Run: headless pygame with SDL's dummy video driver; simulated clock (each Clock.tick advances the game by its frame time, no real sleeping); random seed 0; keys injected as events and as key.get_pressed() state; mouse plan: one left click at the window centre at the start of phase 2, then a move to the lower-right quarter at the start of phase 3.
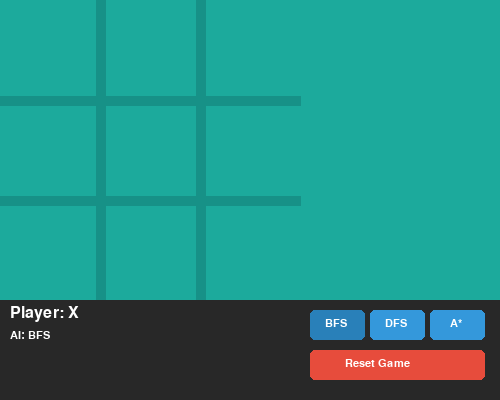
Frame 1 of 4 · flips 1–60 · no input
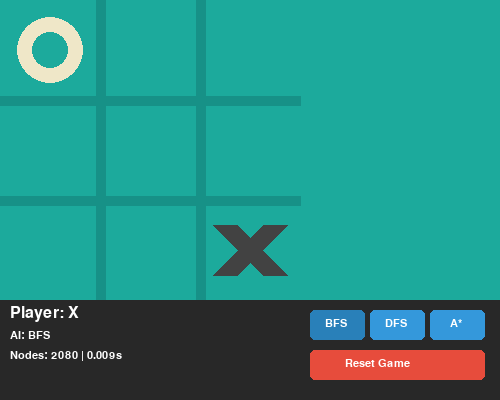
Frame 2 of 4 · flips 61–180 · clicked the window centre · tapped SPACE, RETURN · held RIGHT (→), D
Frame 3 of 4 · flips 181–300 · moved the mouse to the lower-right quarter · held DOWN (↓), S · screen unchanged from frame 2, image omitted
Frame 4 of 4 · flips 301–420 · held LEFT (←), A, UP (↑), W · screen unchanged from frame 3, image omitted

The pygame program that drew these frames:

import pygame
import sys
from collections import deque
import copy

# Initialize Pygame
pygame.init()

# Constants
WIDTH, HEIGHT = 500, 400
BOARD_SIZE = 300
LINE_WIDTH = 10
BOARD_ROWS = 3
BOARD_COLS = 3
SQUARE_SIZE = BOARD_SIZE // BOARD_COLS
CIRCLE_RADIUS = SQUARE_SIZE // 3
CIRCLE_WIDTH = 15
CROSS_WIDTH = 25
SPACE = SQUARE_SIZE // 4

# Colors
BG_COLOR = (28, 170, 156)
LINE_COLOR = (23, 145, 135)
CIRCLE_COLOR = (239, 231, 200)
CROSS_COLOR = (66, 66, 66)
TEXT_COLOR = (255, 255, 255)
BUTTON_COLOR = (52, 152, 219)
BUTTON_HOVER = (41, 128, 185)

# Setup display
screen = pygame.display.set_mode((WIDTH, HEIGHT))
pygame.display.set_caption('Tic-Tac-Toe AI - Search Algorithms')
screen.fill(BG_COLOR)

# Font
font = pygame.font.Font(None, 24)
small_font = pygame.font.Font(None, 16)

class TicTacToe:
    def __init__(self):
        self.board = [[None for _ in range(3)] for _ in range(3)]
        self.current_player = 'X'
        self.game_over = False
        self.winner = None
        self.ai_algorithm = 'BFS'
        self.search_stats = {'nodes_explored': 0, 'time': 0}
        
    def draw_lines(self):
        # Horizontal lines
        for row in range(1, BOARD_ROWS):
            pygame.draw.line(screen, LINE_COLOR, 
                           (0, row * SQUARE_SIZE), 
                           (BOARD_SIZE, row * SQUARE_SIZE), 
                           LINE_WIDTH)
        # Vertical lines
        for col in range(1, BOARD_COLS):
            pygame.draw.line(screen, LINE_COLOR, 
                           (col * SQUARE_SIZE, 0), 
                           (col * SQUARE_SIZE, BOARD_SIZE), 
                           LINE_WIDTH)
    
    def draw_figures(self):
        for row in range(BOARD_ROWS):
            for col in range(BOARD_COLS):
                if self.board[row][col] == 'O':
                    pygame.draw.circle(screen, CIRCLE_COLOR, 
                                     (int(col * SQUARE_SIZE + SQUARE_SIZE // 2), 
                                      int(row * SQUARE_SIZE + SQUARE_SIZE // 2)), 
                                     CIRCLE_RADIUS, CIRCLE_WIDTH)
                elif self.board[row][col] == 'X':
                    pygame.draw.line(screen, CROSS_COLOR, 
                                   (col * SQUARE_SIZE + SPACE, row * SQUARE_SIZE + SQUARE_SIZE - SPACE),
                                   (col * SQUARE_SIZE + SQUARE_SIZE - SPACE, row * SQUARE_SIZE + SPACE), 
                                   CROSS_WIDTH)
                    pygame.draw.line(screen, CROSS_COLOR, 
                                   (col * SQUARE_SIZE + SPACE, row * SQUARE_SIZE + SPACE),
                                   (col * SQUARE_SIZE + SQUARE_SIZE - SPACE, row * SQUARE_SIZE + SQUARE_SIZE - SPACE), 
                                   CROSS_WIDTH)
    
    def mark_square(self, row, col, player):
        if self.board[row][col] is None:
            self.board[row][col] = player
            return True
        return False
    
    def check_winner(self, board=None):
        if board is None:
            board = self.board
            
        # Check rows
        for row in range(3):
            if board[row][0] == board[row][1] == board[row][2] and board[row][0] is not None:
                return board[row][0]
        
        # Check columns
        for col in range(3):
            if board[0][col] == board[1][col] == board[2][col] and board[0][col] is not None:
                return board[0][col]
        
        # Check diagonals
        if board[0][0] == board[1][1] == board[2][2] and board[0][0] is not None:
            return board[0][0]
        if board[0][2] == board[1][1] == board[2][0] and board[0][2] is not None:
            return board[0][2]
        
        # Check for draw
        if all(board[row][col] is not None for row in range(3) for col in range(3)):
            return 'Draw'
        
        return None
    
    def get_available_moves(self, board):
        moves = []
        for row in range(3):
            for col in range(3):
                if board[row][col] is None:
                    moves.append((row, col))
        return moves
    
    def bfs_search(self, board, player):
        """BFS implementation for game tree exploration"""
        import time
        start_time = time.time()
        nodes_explored = 0
        
        queue = deque()
        available_moves = self.get_available_moves(board)
        
        if not available_moves:
            return None
        
        # Evaluate each immediate move
        best_move = available_moves[0]
        best_score = -float('inf')
        
        for move in available_moves:
            row, col = move
            new_board = copy.deepcopy(board)
            new_board[row][col] = player
            nodes_explored += 1
            
            # Check immediate win
            winner = self.check_winner(new_board)
            if winner == player:
                self.search_stats = {
                    'nodes_explored': nodes_explored,
                    'time': time.time() - start_time
                }
                return move
            
            # BFS evaluation
            queue.append((new_board, move, 1))
        
        opponent = 'X' if player == 'O' else 'O'
        move_scores = {move: 0 for move in available_moves}
        
        while queue:
            current_board, original_move, depth = queue.popleft()
            
            if depth > 3:  # Limit depth for BFS
                continue
            
            winner = self.check_winner(current_board)
            if winner == player:
                move_scores[original_move] += (10 - depth)
            elif winner == opponent:
                move_scores[original_move] -= (10 - depth)
            elif winner is None:
                next_moves = self.get_available_moves(current_board)
                for next_move in next_moves:
                    r, c = next_move
                    new_board = copy.deepcopy(current_board)
                    new_board[r][c] = opponent if depth % 2 == 1 else player
                    queue.append((new_board, original_move, depth + 1))
                    nodes_explored += 1
        
        best_move = max(move_scores, key=move_scores.get)
        self.search_stats = {
            'nodes_explored': nodes_explored,
            'time': time.time() - start_time
        }
        return best_move
    
    def dfs_search(self, board, player):
        """DFS implementation for game tree exploration"""
        import time
        start_time = time.time()
        nodes_explored = 0
        
        available_moves = self.get_available_moves(board)
        
        if not available_moves:
            return None
        
        best_move = available_moves[0]
        best_score = -float('inf')
        opponent = 'X' if player == 'O' else 'O'
        
        def dfs_helper(current_board, depth, is_maximizing):
            nonlocal nodes_explored
            nodes_explored += 1
            
            winner = self.check_winner(current_board)
            
            if winner == player:
                return 10 - depth
            elif winner == opponent:
                return depth - 10
            elif winner == 'Draw':
                return 0
            
            if depth >= 4:  # Limit depth
                return 0
            
            moves = self.get_available_moves(current_board)
            
            if is_maximizing:
                max_score = -float('inf')
                for move in moves:
                    r, c = move
                    new_board = copy.deepcopy(current_board)
                    new_board[r][c] = player
                    score = dfs_helper(new_board, depth + 1, False)
                    max_score = max(max_score, score)
                return max_score
            else:
                min_score = float('inf')
                for move in moves:
                    r, c = move
                    new_board = copy.deepcopy(current_board)
                    new_board[r][c] = opponent
                    score = dfs_helper(new_board, depth + 1, True)
                    min_score = min(min_score, score)
                return min_score
        
        for move in available_moves:
            row, col = move
            new_board = copy.deepcopy(board)
            new_board[row][col] = player
            score = dfs_helper(new_board, 1, False)
            
            if score > best_score:
                best_score = score
                best_move = move
        
        self.search_stats = {
            'nodes_explored': nodes_explored,
            'time': time.time() - start_time
        }
        return best_move
    
    def heuristic(self, board, player):
        """Heuristic function for A* search"""
        opponent = 'X' if player == 'O' else 'O'
        score = 0
        
        # Check all winning patterns
        patterns = [
            # Rows
            [(0,0), (0,1), (0,2)], [(1,0), (1,1), (1,2)], [(2,0), (2,1), (2,2)],
            # Columns
            [(0,0), (1,0), (2,0)], [(0,1), (1,1), (2,1)], [(0,2), (1,2), (2,2)],
            # Diagonals
            [(0,0), (1,1), (2,2)], [(0,2), (1,1), (2,0)]
        ]
        
        for pattern in patterns:
            player_count = sum(1 for r, c in pattern if board[r][c] == player)
            opponent_count = sum(1 for r, c in pattern if board[r][c] == opponent)
            empty_count = sum(1 for r, c in pattern if board[r][c] is None)
            
            if opponent_count == 0:
                score += player_count ** 2
            if player_count == 0:
                score -= opponent_count ** 2
        
        return score
    
    def astar_search(self, board, player):
        """A* implementation with heuristic function"""
        import time
        import heapq
        start_time = time.time()
        nodes_explored = 0
        
        available_moves = self.get_available_moves(board)
        
        if not available_moves:
            return None
        
        opponent = 'X' if player == 'O' else 'O'
        best_move = available_moves[0]
        best_score = -float('inf')
        
        for move in available_moves:
            row, col = move
            new_board = copy.deepcopy(board)
            new_board[row][col] = player
            nodes_explored += 1
            
            # Check immediate win
            winner = self.check_winner(new_board)
            if winner == player:
                self.search_stats = {
                    'nodes_explored': nodes_explored,
                    'time': time.time() - start_time
                }
                return move
            
            # A* evaluation
            g_cost = 1  # Depth
            h_cost = self.heuristic(new_board, player)
            f_cost = g_cost + h_cost
            
            # Priority queue: (f_cost, counter, g_cost, board, move)
            # Counter prevents comparison of board states
            counter = 0
            pq = [(f_cost, counter, g_cost, new_board, move)]
            move_score = h_cost
            
            while pq:
                _, _, current_g, current_board, _ = heapq.heappop(pq)
                
                # Limit depth
                if current_g >= 3:
                    continue
                
                next_moves = self.get_available_moves(current_board)
                for next_move in next_moves:
                    r, c = next_move
                    next_board = copy.deepcopy(current_board)
                    next_player = opponent if current_g % 2 == 1 else player
                    next_board[r][c] = next_player
                    nodes_explored += 1
                    
                    winner = self.check_winner(next_board)
                    if winner == player:
                        move_score += (10 - current_g)
                    elif winner == opponent:
                        move_score -= (10 - current_g)
                    
                    if winner is None and current_g < 2:
                        next_g = current_g + 1
                        next_h = self.heuristic(next_board, player)
                        next_f = next_g + next_h
                        counter += 1
                        heapq.heappush(pq, (next_f, counter, next_g, next_board, move))
            
            if move_score > best_score:
                best_score = move_score
                best_move = move
        
        self.search_stats = {
            'nodes_explored': nodes_explored,
            'time': time.time() - start_time
        }
        return best_move
    
    def ai_move(self):
        if self.ai_algorithm == 'BFS':
            move = self.bfs_search(self.board, 'O')
        elif self.ai_algorithm == 'DFS':
            move = self.dfs_search(self.board, 'O')
        else:  # A*
            move = self.astar_search(self.board, 'O')
        
        if move:
            row, col = move
            self.mark_square(row, col, 'O')
    
    def reset(self):
        self.board = [[None for _ in range(3)] for _ in range(3)]
        self.current_player = 'X'
        self.game_over = False
        self.winner = None
        self.search_stats = {'nodes_explored': 0, 'time': 0}

def draw_ui(game):
    # Draw status bar
    pygame.draw.rect(screen, (40, 40, 40), (0, BOARD_SIZE, WIDTH, HEIGHT - BOARD_SIZE))
    
    # Display current player or winner
    if game.game_over:
        if game.winner == 'Draw':
            text = font.render("Game Draw!", True, TEXT_COLOR)
        else:
            text = font.render(f"Winner: {game.winner}!", True, TEXT_COLOR)
    else:
        text = font.render(f"Player: {game.current_player}", True, TEXT_COLOR)
    screen.blit(text, (10, BOARD_SIZE + 5))
    
    # Display algorithm
    algo_text = small_font.render(f"AI: {game.ai_algorithm}", True, TEXT_COLOR)
    screen.blit(algo_text, (10, BOARD_SIZE + 30))
    
    # Display search stats
    if game.search_stats['nodes_explored'] > 0:
        stats_text = small_font.render(
            f"Nodes: {game.search_stats['nodes_explored']} | {game.search_stats['time']:.3f}s", 
            True, TEXT_COLOR
        )
        screen.blit(stats_text, (10, BOARD_SIZE + 50))
    
    # Draw buttons - compact layout
    button_width = 55
    button_height = 30
    button_x_start = 310
    button_y = BOARD_SIZE + 10
    button_spacing = 5
    
    # Algorithm selection buttons
    bfs_color = BUTTON_HOVER if game.ai_algorithm == 'BFS' else BUTTON_COLOR
    dfs_color = BUTTON_HOVER if game.ai_algorithm == 'DFS' else BUTTON_COLOR
    astar_color = BUTTON_HOVER if game.ai_algorithm == 'A*' else BUTTON_COLOR
    
    pygame.draw.rect(screen, bfs_color, (button_x_start, button_y, button_width, button_height), border_radius=5)
    pygame.draw.rect(screen, dfs_color, (button_x_start + button_width + button_spacing, button_y, button_width, button_height), border_radius=5)
    pygame.draw.rect(screen, astar_color, (button_x_start + (button_width + button_spacing) * 2, button_y, button_width, button_height), border_radius=5)
    
    bfs_text = small_font.render("BFS", True, TEXT_COLOR)
    dfs_text = small_font.render("DFS", True, TEXT_COLOR)
    astar_text = small_font.render("A*", True, TEXT_COLOR)
    
    screen.blit(bfs_text, (button_x_start + 15, button_y + 8))
    screen.blit(dfs_text, (button_x_start + button_width + button_spacing + 15, button_y + 8))
    screen.blit(astar_text, (button_x_start + (button_width + button_spacing) * 2 + 20, button_y + 8))
    
    # Reset button
    reset_button_width = button_width * 3 + button_spacing * 2
    pygame.draw.rect(screen, (231, 76, 60), (button_x_start, button_y + button_height + 10, reset_button_width, button_height), border_radius=5)
    reset_text = small_font.render("Reset Game", True, TEXT_COLOR)
    screen.blit(reset_text, (button_x_start + 35, button_y + button_height + 18))

def main():
    game = TicTacToe()
    clock = pygame.time.Clock()
    
    # Button dimensions
    button_width = 55
    button_height = 30
    button_x_start = 310
    button_y_algo = BOARD_SIZE + 10
    button_spacing = 5
    reset_button_width = button_width * 3 + button_spacing * 2
    
    while True:
        for event in pygame.event.get():
            if event.type == pygame.QUIT:
                pygame.quit()
                sys.exit()
            
            if event.type == pygame.MOUSEBUTTONDOWN and not game.game_over:
                mouseX, mouseY = event.pos
                
                # Check algorithm buttons
                if button_y_algo <= mouseY <= button_y_algo + button_height:
                    if button_x_start <= mouseX <= button_x_start + button_width:
                        game.ai_algorithm = 'BFS'
                    elif button_x_start + button_width + button_spacing <= mouseX <= button_x_start + (button_width + button_spacing) * 2:
                        game.ai_algorithm = 'DFS'
                    elif button_x_start + (button_width + button_spacing) * 2 <= mouseX <= button_x_start + (button_width + button_spacing) * 3:
                        game.ai_algorithm = 'A*'
                
                # Check reset button
                reset_y = button_y_algo + button_height + 10
                if reset_y <= mouseY <= reset_y + button_height:
                    if button_x_start <= mouseX <= button_x_start + reset_button_width:
                        game.reset()
                        screen.fill(BG_COLOR)
                
                # Check board clicks
                if mouseY < BOARD_SIZE and game.current_player == 'X':
                    clicked_row = mouseY // SQUARE_SIZE
                    clicked_col = mouseX // SQUARE_SIZE
                    
                    if game.mark_square(clicked_row, clicked_col, 'X'):
                        game.current_player = 'O'
                        winner = game.check_winner()
                        if winner:
                            game.game_over = True
                            game.winner = winner
            
            # Reset button also works when game is over
            if event.type == pygame.MOUSEBUTTONDOWN and game.game_over:
                mouseX, mouseY = event.pos
                reset_y = button_y_algo + button_height + 10
                if reset_y <= mouseY <= reset_y + button_height:
                    if button_x_start <= mouseX <= button_x_start + reset_button_width:
                        game.reset()
                        screen.fill(BG_COLOR)
        
        # AI move
        if game.current_player == 'O' and not game.game_over:
            pygame.time.wait(500)  # Small delay for better UX
            game.ai_move()
            game.current_player = 'X'
            winner = game.check_winner()
            if winner:
                game.game_over = True
                game.winner = winner
        
        # Draw everything
        screen.fill(BG_COLOR)
        game.draw_lines()
        game.draw_figures()
        draw_ui(game)
        
        pygame.display.update()
        clock.tick(60)

if __name__ == "__main__":
    main()
